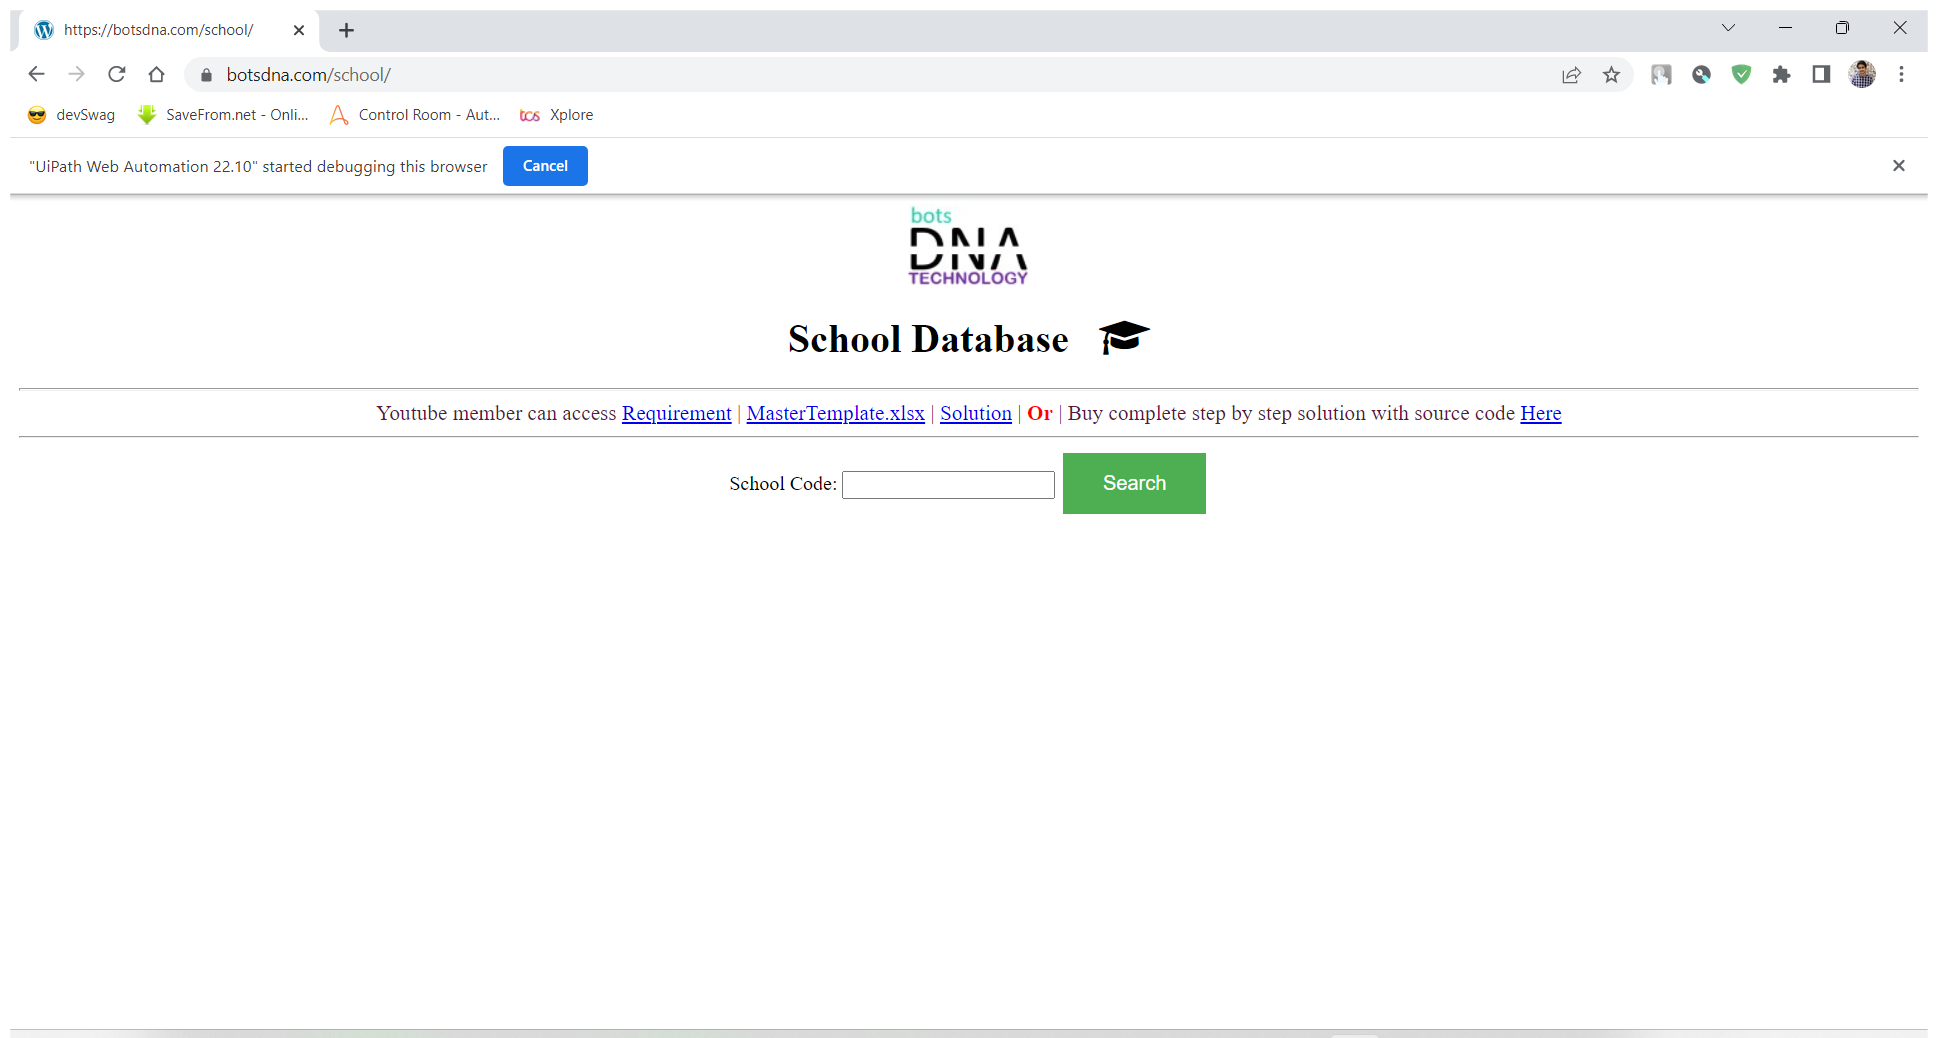
Task: Solution of School Database usecase of BotsDNA
Workflow: Main

Step 1: Use Browser Chrome: https://botsdna.com/school/ in window 'https://botsdna.com/school/' (chrome.exe)

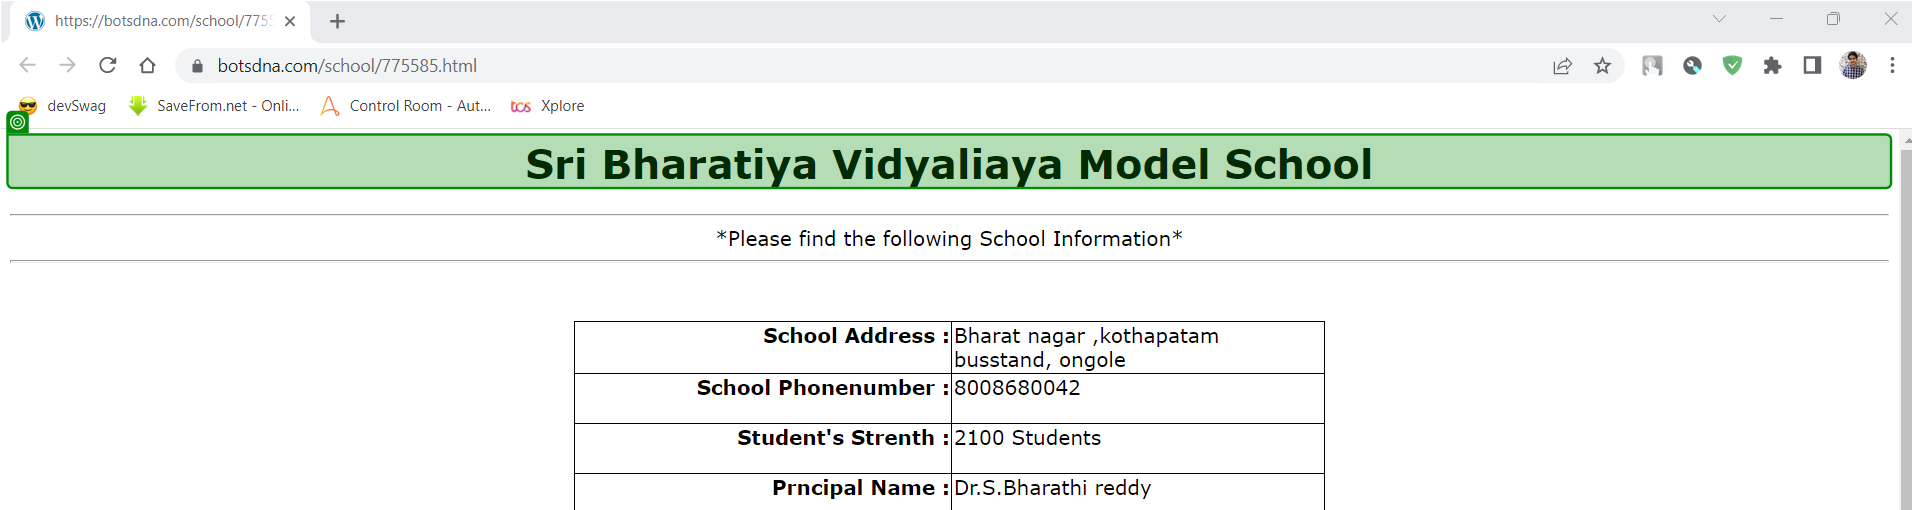
Step 2: get-text from 'School Name'

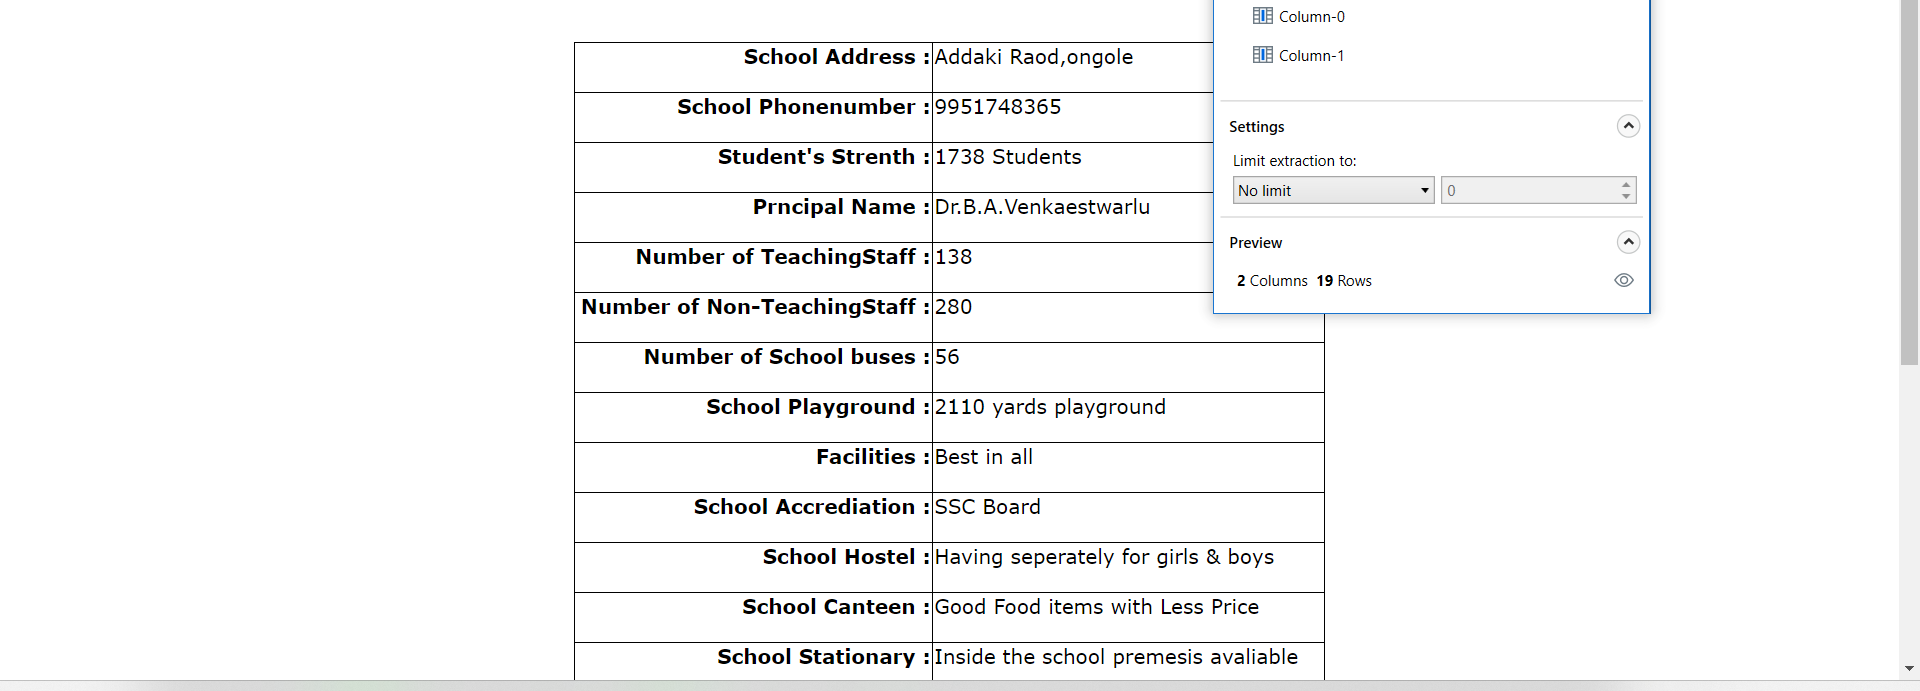
Step 3: get-text